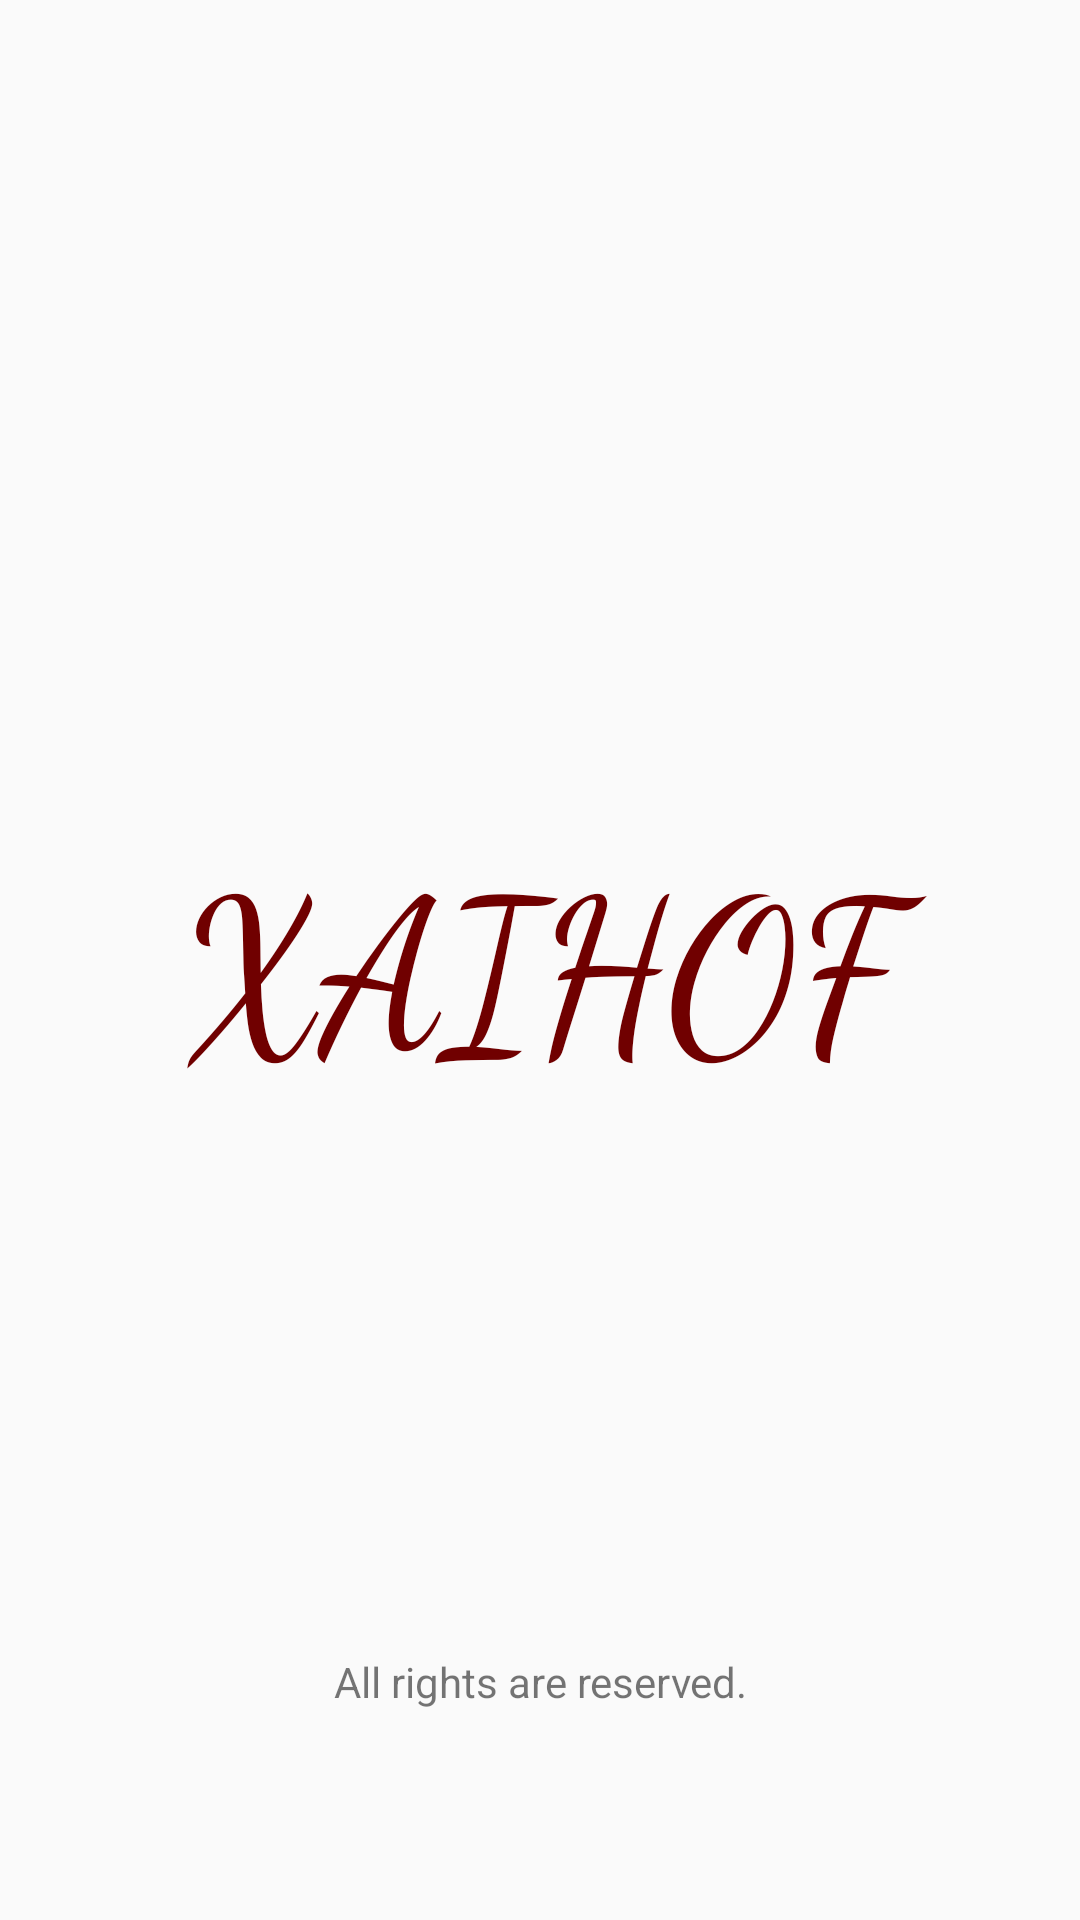

Produce the Android XML layout that renders to this screen, including the resource entries it uses.
<!-- AndroidManifest.xml: application theme Theme.TextToSpeach -->
<!-- res/layout/activity_splash_screen.xml -->
<?xml version="1.0" encoding="utf-8"?>
<RelativeLayout xmlns:android="http://schemas.android.com/apk/res/android"
    xmlns:app="http://schemas.android.com/apk/res-auto"
    xmlns:tools="http://schemas.android.com/tools"
    android:layout_width="match_parent"
    android:layout_height="match_parent"
    tools:context=".SplashScreenActivity">


    <TextView
        android:id="@+id/Logo"
        android:layout_width="match_parent"
        android:layout_height="wrap_content"
        android:layout_centerInParent="true"
        android:fontFamily="cursive"
        android:gravity="center"
        android:text="XAIHOF"
        android:textColor="@color/X"
        android:textSize="70sp" />

    <TextView
        android:id="@+id/rights"
        android:layout_width="match_parent"
        android:layout_height="wrap_content"
        android:layout_alignParentBottom="true"
        android:layout_gravity="bottom"
        android:layout_marginBottom="70dp"
        android:gravity="center"
        android:text="@string/all_rights_are_reserved" />


</RelativeLayout>
<!-- resources referenced by this layout -->
<resources>
  <color name="X">#FF700000</color>
  <string name="all_rights_are_reserved">All rights are reserved.</string>
  <style name="Theme.TextToSpeach" parent="Theme.AppCompat.DayNight.NoActionBar">
          
          <item name="colorPrimary">@color/purple_500</item>
          <item name="colorPrimaryVariant">@color/X</item>
          <item name="colorOnPrimary">@color/white</item>
          
          <item name="colorSecondary">@color/teal_200</item>
          <item name="colorSecondaryVariant">@color/teal_700</item>
          <item name="colorOnSecondary">@color/black</item>
          
          <item name="android:statusBarColor">?attr/colorPrimaryVariant</item>
          
      </style>
  <color name="purple_500">#FF6200EE</color>
  <color name="white">#FFFFFFFF</color>
  <color name="teal_200">#FF03DAC5</color>
  <color name="teal_700">#FF018786</color>
  <color name="black">#FF000000</color>
</resources>
